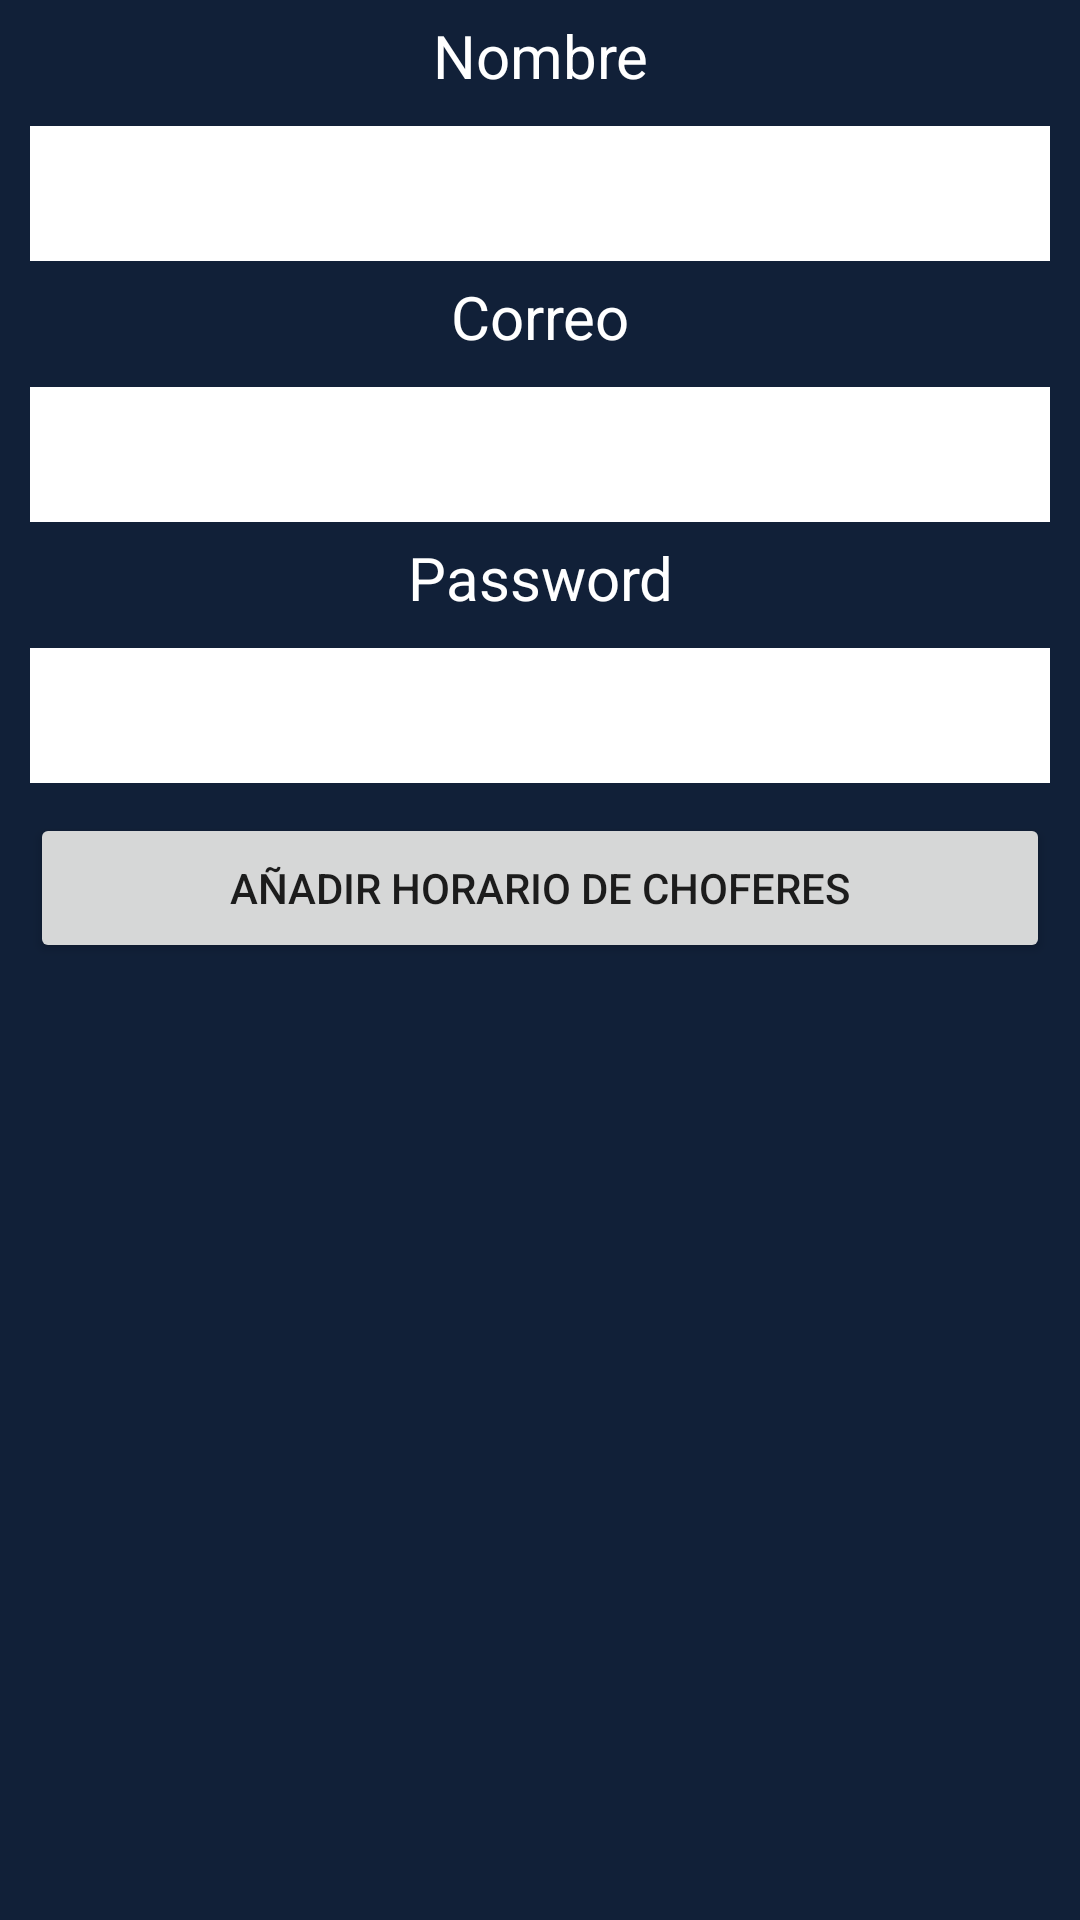

Produce the Android XML layout that renders to this screen, including the resource entries it uses.
<!-- AndroidManifest.xml: application theme Theme.APKHorarioChofer -->
<!-- res/layout/activity_main_fadd_admin.xml -->
<?xml version="1.0" encoding="utf-8"?>
<LinearLayout xmlns:android="http://schemas.android.com/apk/res/android"
    xmlns:app="http://schemas.android.com/apk/res-auto"
    xmlns:tools="http://schemas.android.com/tools"
    android:layout_width="match_parent"
    android:layout_height="match_parent"
    android:background="@color/DOM"
    android:orientation="vertical"
    tools:context=".MainActivityFAddAdmin">

    <TextView
        android:layout_width="match_parent"
        android:layout_height="wrap_content"
        android:gravity="center"
        android:textSize="20sp"
        android:layout_marginTop="5dp"
        android:layout_marginBottom="10dp"
        android:textColor="@color/white"
        android:text="Nombre"></TextView>

    <EditText
        android:layout_width="match_parent"
        android:layout_height="45dp"
        android:layout_marginLeft="10dp"
        android:layout_marginRight="10dp"
        android:background="@color/white"
        android:gravity="center"
        android:id="@+id/txtNombreAnadirAdm"></EditText>

    <TextView
        android:layout_width="match_parent"
        android:layout_height="wrap_content"
        android:gravity="center"
        android:textSize="20sp"
        android:layout_marginTop="5dp"
        android:layout_marginBottom="10dp"
        android:textColor="@color/white"
        android:text="Correo"></TextView>

    <EditText
        android:layout_width="match_parent"
        android:layout_height="45dp"
        android:layout_marginLeft="10dp"
        android:layout_marginRight="10dp"
        android:background="@color/white"
        android:gravity="center"
        android:id="@+id/txtCorreoAnadirAdm"></EditText>

    <TextView
        android:layout_width="match_parent"
        android:layout_height="wrap_content"
        android:gravity="center"
        android:textSize="20sp"
        android:layout_marginTop="5dp"
        android:layout_marginBottom="10dp"
        android:textColor="@color/white"
        android:text="Password"></TextView>

    <EditText
        android:layout_width="match_parent"
        android:layout_height="45dp"
        android:layout_marginLeft="10dp"
        android:layout_marginRight="10dp"
        android:background="@color/white"
        android:gravity="center"
        android:id="@+id/txtPasswordAnadirAdm"></EditText>

    <Button
        android:layout_width="match_parent"
        android:layout_height="50dp"

        android:layout_marginTop="10dp"
        android:layout_marginLeft="10dp"
        android:layout_marginRight="10dp"
        android:layout_marginBottom="10dp"
        android:text="Añadir horario de choferes"

        android:id="@+id/idAddAdmin"
        ></Button>

</LinearLayout>
<!-- resources referenced by this layout -->
<resources>
  <color name="DOM">#112038</color>
  <color name="white">#FFFFFFFF</color>
  <style name="Theme.APKHorarioChofer" parent="Theme.MaterialComponents.DayNight.DarkActionBar">
          
          <item name="colorPrimary">@color/purple_500</item>
          <item name="colorPrimaryVariant">@color/purple_700</item>
          <item name="colorOnPrimary">@color/white</item>
          
          <item name="colorSecondary">@color/teal_200</item>
          <item name="colorSecondaryVariant">@color/teal_700</item>
          <item name="colorOnSecondary">@color/black</item>
          
          <item name="android:statusBarColor">?attr/colorPrimaryVariant</item>
          
      </style>
  <color name="purple_500">#FF6200EE</color>
  <color name="purple_700">#FF3700B3</color>
  <color name="teal_200">#FF03DAC5</color>
  <color name="teal_700">#FF018786</color>
  <color name="black">#FF000000</color>
</resources>
